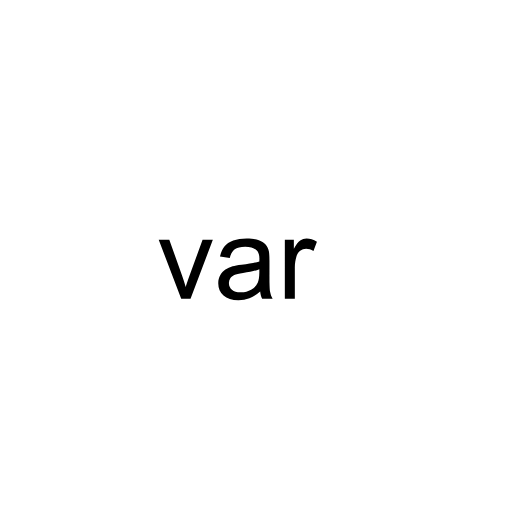
t = 0.00 s
t = 0.13 s: frame unchanged from t = 0.00 s, image omitted
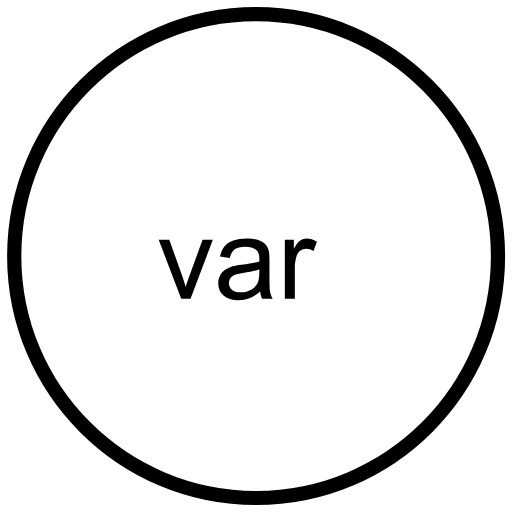
t = 0.25 s
t = 0.38 s: frame unchanged from t = 0.25 s, image omitted

The animated SVG that drew these frames (rendered in a browser with its animation timeline set to each time). Animation: 2 SMIL elements (animate=2); one cycle of 0.50 s, repeats indefinitely.

<?xml version="1.0" encoding="UTF-8"?><svg xmlns:xlink="http://www.w3.org/1999/xlink" xmlns="http://www.w3.org/2000/svg" contentScriptType="text/ecmascript" width="45pt" zoomAndPan="magnify" contentStyleType="text/css" viewBox="0 0 45 45" height="45pt" preserveAspectRatio="xMidYMid meet" version="1.1">
<defs>
<g>
<symbol id="glyph0-0" overflow="visible" preserveAspectRatio="xMidYMid meet">
<path style="stroke:none;" d="M 1.25 0 L 1.25 -6.25 L 6.25 -6.25 L 6.25 0 Z M 1.40625 -0.15625 L 6.09375 -0.15625 L 6.09375 -6.09375 L 1.40625 -6.09375 Z "/>
</symbol>
<symbol id="glyph0-1" overflow="visible" preserveAspectRatio="xMidYMid meet">
<path style="stroke:none;" d="M 2.101563 0 L 0.125 -5.1875 L 1.054688 -5.1875 L 2.167969 -2.078125 C 2.285156 -1.742188 2.394531 -1.394531 2.5 -1.035156 C 2.574219 -1.304688 2.683594 -1.632813 2.828125 -2.023438 L 3.980469 -5.1875 L 4.882813 -5.1875 L 2.921875 0 Z "/>
</symbol>
<symbol id="glyph0-2" overflow="visible" preserveAspectRatio="xMidYMid meet">
<path style="stroke:none;" d="M 4.042969 -0.640625 C 3.714844 -0.359375 3.398438 -0.164063 3.101563 -0.0546875 C 2.796875 0.0625 2.476563 0.117188 2.132813 0.117188 C 1.5625 0.117188 1.125 -0.0195313 0.820313 -0.300781 C 0.511719 -0.574219 0.355469 -0.929688 0.359375 -1.367188 C 0.355469 -1.617188 0.414063 -1.851563 0.53125 -2.0625 C 0.644531 -2.273438 0.796875 -2.441406 0.988281 -2.566406 C 1.171875 -2.691406 1.382813 -2.785156 1.621094 -2.855469 C 1.789063 -2.898438 2.050781 -2.945313 2.402344 -2.988281 C 3.113281 -3.074219 3.632813 -3.171875 3.96875 -3.289063 C 3.96875 -3.40625 3.972656 -3.484375 3.976563 -3.519531 C 3.972656 -3.875 3.890625 -4.128906 3.726563 -4.277344 C 3.5 -4.472656 3.164063 -4.570313 2.726563 -4.574219 C 2.308594 -4.570313 2.003906 -4.496094 1.808594 -4.355469 C 1.609375 -4.207031 1.464844 -3.953125 1.371094 -3.589844 L 0.511719 -3.707031 C 0.585938 -4.070313 0.714844 -4.367188 0.898438 -4.597656 C 1.074219 -4.820313 1.335938 -4.996094 1.675781 -5.121094 C 2.011719 -5.242188 2.402344 -5.300781 2.851563 -5.304688 C 3.292969 -5.300781 3.652344 -5.25 3.929688 -5.148438 C 4.203125 -5.042969 4.40625 -4.910156 4.539063 -4.753906 C 4.667969 -4.589844 4.757813 -4.390625 4.8125 -4.15625 C 4.839844 -4 4.855469 -3.730469 4.859375 -3.34375 L 4.859375 -2.171875 C 4.855469 -1.351563 4.875 -0.835938 4.914063 -0.621094 C 4.949219 -0.402344 5.023438 -0.195313 5.136719 0 L 4.21875 0 C 4.125 -0.179688 4.066406 -0.390625 4.042969 -0.640625 Z M 3.96875 -2.601563 C 3.648438 -2.46875 3.171875 -2.355469 2.535156 -2.269531 C 2.171875 -2.214844 1.914063 -2.15625 1.765625 -2.09375 C 1.613281 -2.023438 1.5 -1.929688 1.417969 -1.808594 C 1.335938 -1.679688 1.292969 -1.539063 1.296875 -1.390625 C 1.292969 -1.152344 1.382813 -0.957031 1.5625 -0.804688 C 1.738281 -0.644531 2 -0.566406 2.34375 -0.570313 C 2.679688 -0.566406 2.980469 -0.640625 3.246094 -0.792969 C 3.507813 -0.9375 3.699219 -1.140625 3.828125 -1.402344 C 3.917969 -1.597656 3.964844 -1.890625 3.96875 -2.28125 Z "/>
</symbol>
<symbol id="glyph0-3" overflow="visible" preserveAspectRatio="xMidYMid meet">
<path style="stroke:none;" d="M 0.648438 0 L 0.648438 -5.1875 L 1.441406 -5.1875 L 1.441406 -4.398438 C 1.640625 -4.765625 1.824219 -5.007813 2 -5.128906 C 2.167969 -5.242188 2.355469 -5.300781 2.5625 -5.304688 C 2.855469 -5.300781 3.160156 -5.207031 3.46875 -5.019531 L 3.164063 -4.203125 C 2.949219 -4.328125 2.734375 -4.394531 2.519531 -4.394531 C 2.324219 -4.394531 2.148438 -4.335938 2 -4.21875 C 1.84375 -4.101563 1.738281 -3.941406 1.675781 -3.742188 C 1.574219 -3.425781 1.523438 -3.082031 1.527344 -2.714844 L 1.527344 0 Z "/>
</symbol>
</g>
</defs>
<g id="surface1">
<path style="fill-rule:evenodd;fill:rgb(100%,100%,100%);fill-opacity:1;stroke-width:1;stroke-linecap:round;stroke-linejoin:round;stroke:rgb(0%,0%,0%);stroke-opacity:1;stroke-miterlimit:3;" d="M 34.015656 19.009391 C 34.015656 9.615633 26.400024 2.000001 17.009391 2.000001 C 7.615633 2.000001 0.0000008885 9.615633 0.0000008885 19.009391 C 0.0000008885 28.400024 7.615633 36.015656 17.009391 36.015656 C 26.400024 36.015656 34.015656 28.400024 34.015656 19.009391 Z " transform="matrix(1.249999,0,0,1.249999,1.249999,-1.249999)"><animate dur="500ms" values="0; 1" fill="freeze" repeatCount="indefinite" begin="0s" attributeName="stroke-opacity" calcMode="discrete"/><animate dur="500ms" values="0; 1" fill="freeze" repeatCount="indefinite" begin="0s" attributeName="fill-opacity" calcMode="discrete"/></path>
<g style="fill:rgb(0%,0%,0%);fill-opacity:1;">
  <use x="13.824219" y="26.26171" xmlns:xlink="http://www.w3.org/1999/xlink" xlink:href="#glyph0-1" xlink:type="simple" xlink:actuate="onLoad" xlink:show="embed"/>
  <use x="18.824214" y="26.26171" xmlns:xlink="http://www.w3.org/1999/xlink" xlink:href="#glyph0-2" xlink:type="simple" xlink:actuate="onLoad" xlink:show="embed"/>
  <use x="24.385733" y="26.26171" xmlns:xlink="http://www.w3.org/1999/xlink" xlink:href="#glyph0-3" xlink:type="simple" xlink:actuate="onLoad" xlink:show="embed"/>
</g>
</g>
</svg>
